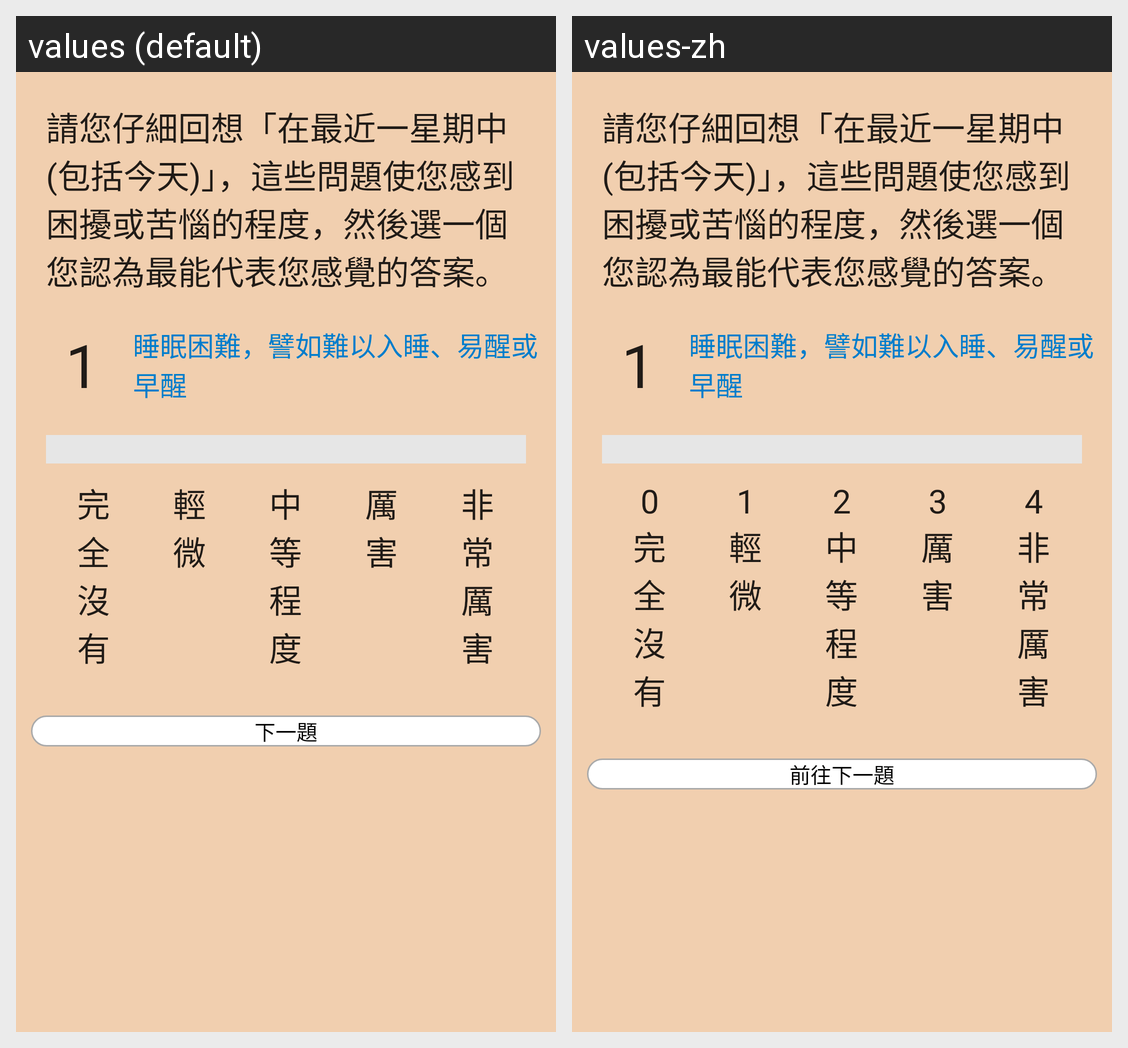

Strings drawn on this Android screen and how each of the app's shown locales translates them:
Android screen res/layout/fragment_quiz.xml rendered under 2 locales, left to right: values (default), values-zh. Device: Nexus 5 (rendered at 1080×1920; each locale shown at half size, 540×960, under a caption strip naming it); theme AppTheme.
Strings drawn on this screen, with the default value and each locale's value (text and hints the layout hard-codes, and strings that could not be matched under every locale, appear in the picture but are not listed):

quiz_instruction
  values: 請您仔細回想「在最近一星期中(包括今天)」，這些問題使您感到困擾或苦惱的程度，然後選一個您認為最能代表您感覺的答案。
  values-zh: 請您仔細回想「在最近一星期中(包括今天)」，這些問題使您感到困擾或苦惱的程度，然後選一個您認為最能代表您感覺的答案。

quiz_question_1
  values: 睡眠困難，譬如難以入睡、易醒或早醒
  values-zh: 睡眠困難，譬如難以入睡、易醒或早醒

quiz_option_zero
  values: 完全沒有
  values-zh: 0完全沒有

quiz_option_one
  values: 輕微
  values-zh: 1輕微

quiz_option_two
  values: 中等程度
  values-zh: 2中等程度

quiz_option_three
  values: 厲害
  values-zh: 3厲害

quiz_option_four
  values: 非常厲害
  values-zh: 4非常厲害

next_quiz
  values: 下一題
  values-zh: 前往下一題
